Dataset: dataset (GitHub, Navoneel-nath/Flipkart-Grid-6.0). Classes: garlic, ginger, guava, lemon, tomato, apple, cucumber, green chili, onion, potato.

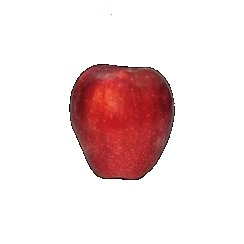
Label: apple

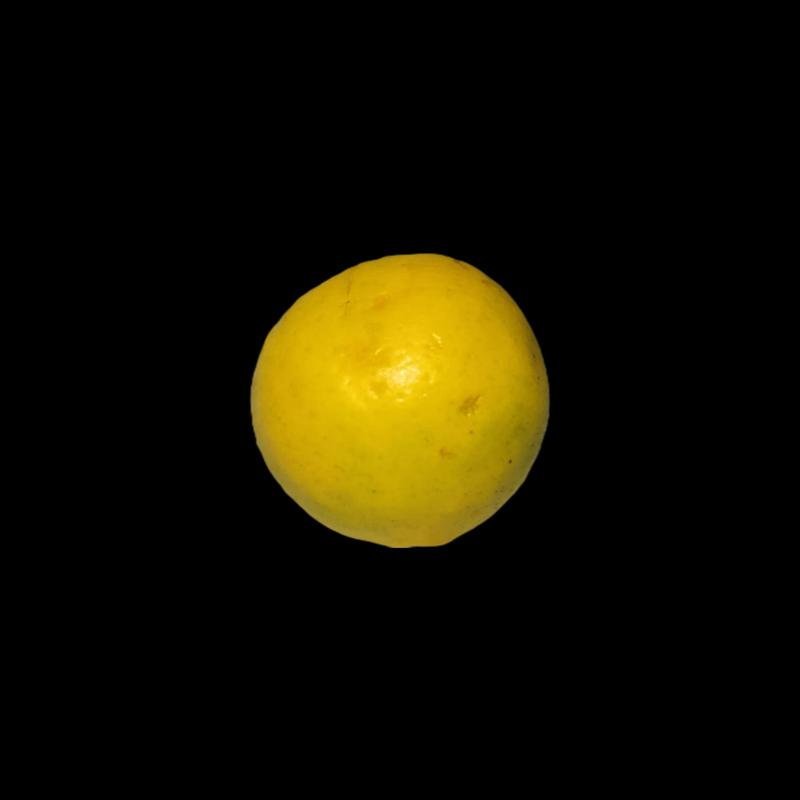
Label: lemon

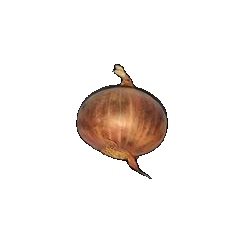
Label: onion

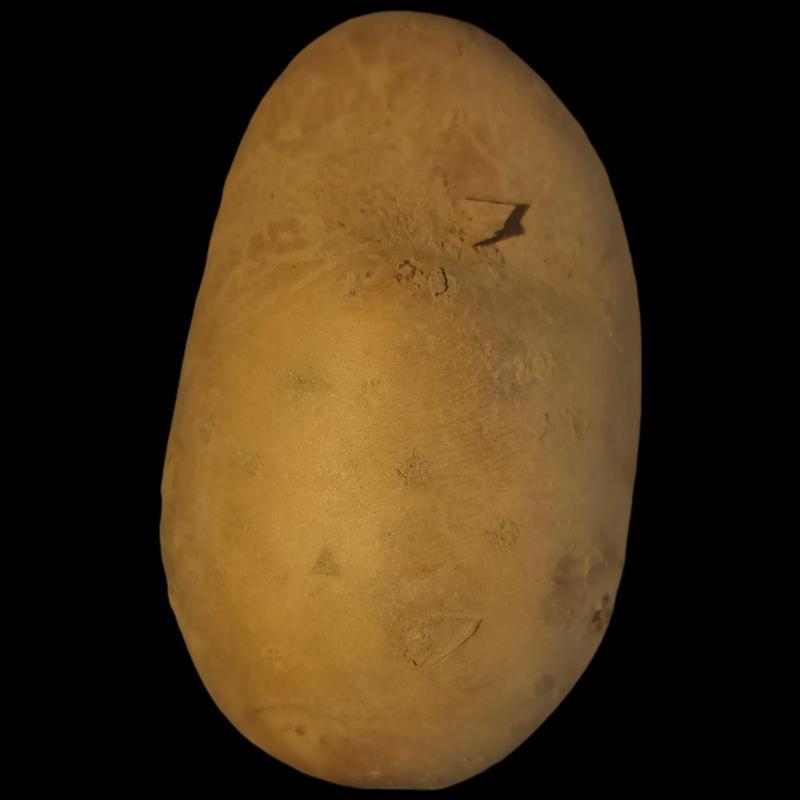
Label: potato

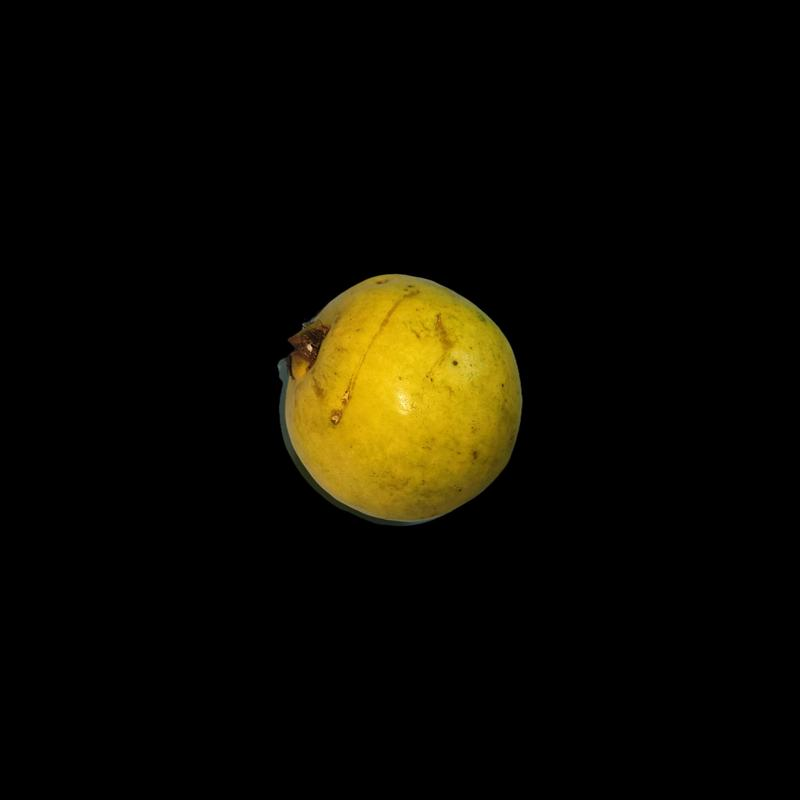
Label: guava

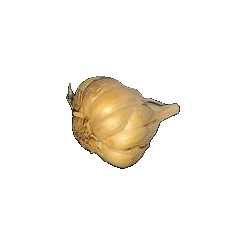
Label: garlic
